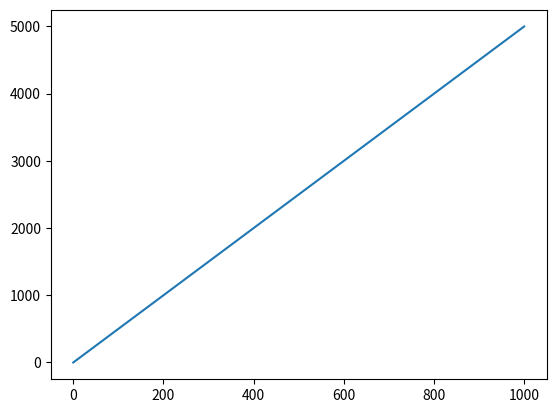

Generate this figure with matplotlib:
import numpy as np
import matplotlib.pyplot as plt


x = np.linspace(0, 1000, 1000)
y = x * 5


fig, ax = plt.subplots()
ax.plot(x, y)
plt.show()
